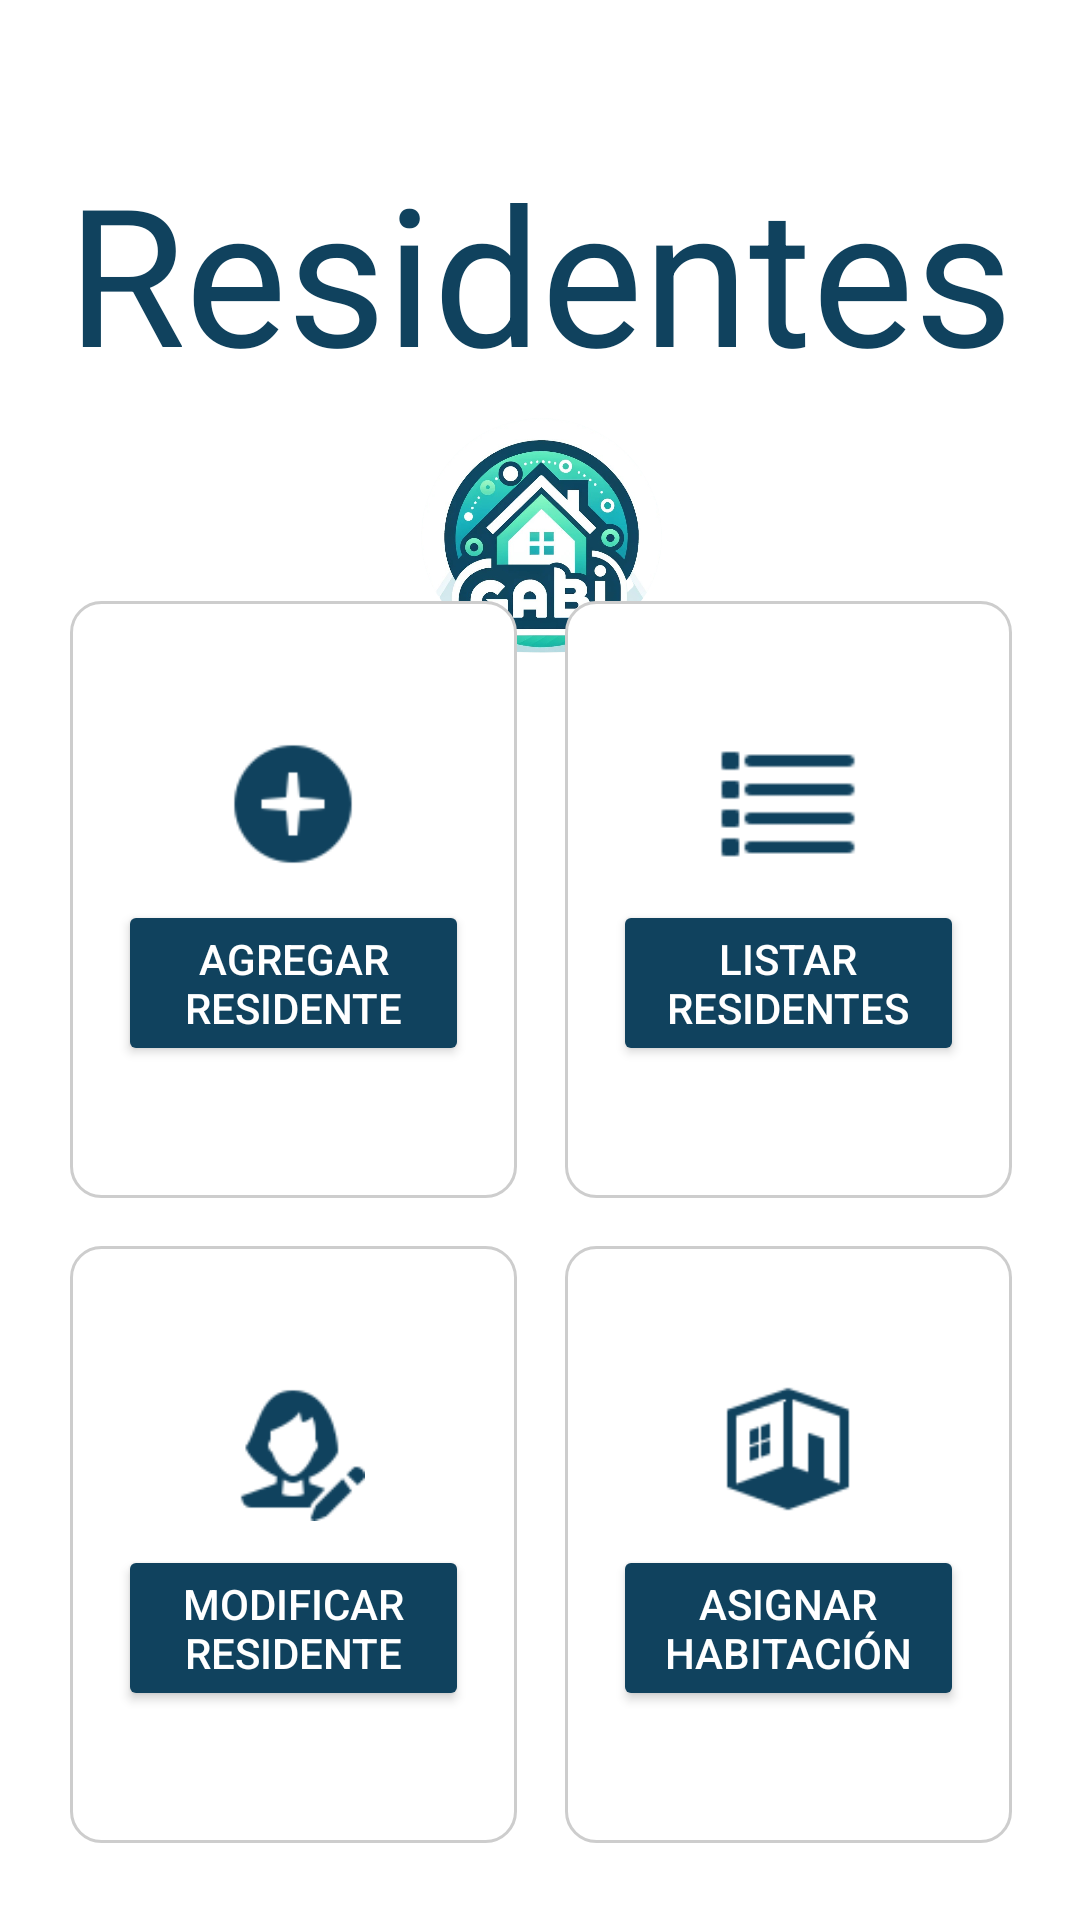

The Android layout XML behind this screen, and the referenced resources:
<!-- AndroidManifest.xml: application theme Theme.GABI -->
<!-- res/layout/fragment_residentes_administrador.xml -->
<androidx.constraintlayout.widget.ConstraintLayout xmlns:android="http://schemas.android.com/apk/res/android"
    xmlns:tools="http://schemas.android.com/tools"
    xmlns:app="http://schemas.android.com/apk/res-auto"
    android:layout_width="match_parent"
    android:layout_height="match_parent"
    android:padding="16dp"
    android:background="@color/white"
    tools:context=".ResidentesAdministrador">

    <TextView
        android:id="@+id/tvTitle"
        android:layout_width="wrap_content"
        android:layout_height="wrap_content"
        android:text="Residentes"
        android:textSize="64dp"
        android:textColor="@color/turquesa"
        android:layout_marginTop="32dp"
        app:layout_constraintTop_toTopOf="parent"
        app:layout_constraintStart_toStartOf="parent"
        app:layout_constraintEnd_toEndOf="parent" />

    <ImageView
        android:id="@+id/logoImageView"
        android:layout_width="146dp"
        android:layout_height="85dp"
        android:layout_marginTop="3dp"
        android:contentDescription="@string/app_name"
        android:src="@drawable/icon_gabi"
        app:layout_constraintEnd_toEndOf="parent"
        app:layout_constraintStart_toStartOf="parent"
        app:layout_constraintTop_toBottomOf="@id/tvTitle" />

    <GridLayout
        android:id="@+id/gridLayout"
        android:layout_width="362dp"
        android:layout_height="462dp"
        android:layout_marginTop="1sp"
        android:layout_marginBottom="32dp"
        android:alignmentMode="alignMargins"
        android:columnCount="2"
        android:padding="16dp"
        android:rowCount="2"
        android:useDefaultMargins="true"
        app:layout_constraintBottom_toBottomOf="parent"
        app:layout_constraintEnd_toEndOf="parent"
        app:layout_constraintStart_toStartOf="parent"
        app:layout_constraintTop_toBottomOf="@id/logoImageView">

        <FrameLayout
            android:id="@+id/btnAgregarResidente"
            android:layout_width="0dp"
            android:layout_height="0dp"
            android:layout_rowWeight="1"
            android:layout_columnWeight="1"
            android:layout_margin="8dp">

            <LinearLayout
                android:layout_width="match_parent"
                android:layout_height="match_parent"
                android:background="@drawable/rounded_corners"
                android:gravity="center"
                android:orientation="vertical"
                android:padding="16dp">

                <ImageView
                    android:layout_width="48dp"
                    android:layout_height="48dp"
                    android:src="@drawable/add_icon" />

                <Button
                    android:id="@+id/btnAgregarResidenteInner"
                    android:layout_width="wrap_content"
                    android:layout_height="wrap_content"
                    android:layout_marginTop="8dp"
                    android:backgroundTint="@color/turquesa"
                    android:text="Agregar Residente"
                    android:textColor="@android:color/white"
                    android:textSize="14sp" />
            </LinearLayout>
        </FrameLayout>

        <FrameLayout
            android:id="@+id/btnListarResidentes"
            android:layout_width="0dp"
            android:layout_height="0dp"
            android:layout_rowWeight="1"
            android:layout_columnWeight="1"
            android:layout_margin="8dp">

            <LinearLayout
                android:layout_width="match_parent"
                android:layout_height="match_parent"
                android:background="@drawable/rounded_corners"
                android:gravity="center"
                android:orientation="vertical"
                android:padding="16dp">

                <ImageView
                    android:layout_width="48dp"
                    android:layout_height="48dp"
                    android:src="@drawable/icon_lista" />

                <Button
                    android:id="@+id/btnListarResidentesInner"
                    android:layout_width="wrap_content"
                    android:layout_height="wrap_content"
                    android:layout_marginTop="8dp"
                    android:backgroundTint="@color/turquesa"
                    android:text="Listar Residentes"
                    android:textColor="@android:color/white"
                    android:textSize="14sp" />
            </LinearLayout>
        </FrameLayout>

        <FrameLayout
            android:id="@+id/btnModificarResidente"
            android:layout_width="0dp"
            android:layout_height="0dp"
            android:layout_rowWeight="1"
            android:layout_columnWeight="1"
            android:layout_margin="8dp">

            <LinearLayout
                android:layout_width="match_parent"
                android:layout_height="match_parent"
                android:background="@drawable/rounded_corners"
                android:gravity="center"
                android:orientation="vertical"
                android:padding="16dp">

                <ImageView
                    android:layout_width="48dp"
                    android:layout_height="48dp"
                    android:src="@drawable/icon_editar_usuario" />

                <Button
                    android:id="@+id/btnModificarResidenteInner"
                    android:layout_width="wrap_content"
                    android:layout_height="wrap_content"
                    android:layout_marginTop="8dp"
                    android:backgroundTint="@color/turquesa"
                    android:text="Modificar Residente"
                    android:textColor="@android:color/white"
                    android:textSize="14sp" />
            </LinearLayout>
        </FrameLayout>

        <FrameLayout
            android:id="@+id/btnAsignarHabitacion"
            android:layout_width="0dp"
            android:layout_height="0dp"
            android:layout_rowWeight="1"
            android:layout_columnWeight="1"
            android:layout_margin="8dp">

            <LinearLayout
                android:layout_width="match_parent"
                android:layout_height="match_parent"
                android:background="@drawable/rounded_corners"
                android:gravity="center"
                android:orientation="vertical"
                android:padding="16dp">

                <ImageView
                    android:layout_width="48dp"
                    android:layout_height="48dp"
                    android:src="@drawable/icons_habitacion" />

                <Button
                    android:id="@+id/btnAsignarHabitacionInner"
                    android:layout_width="wrap_content"
                    android:layout_height="wrap_content"
                    android:layout_marginTop="8dp"
                    android:backgroundTint="@color/turquesa"
                    android:text="Asignar Habitación"
                    android:textColor="@android:color/white"
                    android:textSize="14sp" />
            </LinearLayout>
        </FrameLayout>
    </GridLayout>
</androidx.constraintlayout.widget.ConstraintLayout>
<!-- resources referenced by this layout -->
<resources>
  <color name="turquesa">#10425E</color>
  <color name="white">#FFFFFFFF</color>
  <!-- drawable add_icon: png bitmap (drawable, 1053 bytes) -->
  <!-- drawable icon_editar_usuario: png bitmap (drawable, 1561 bytes) -->
  <!-- drawable icon_gabi: png bitmap (drawable, 461375 bytes) -->
  <!-- drawable icon_lista: png bitmap (drawable, 280 bytes) -->
  <!-- drawable icons_habitacion: png bitmap (drawable, 1162 bytes) -->
  <!-- drawable rounded_corners (drawable) -->
  <shape xmlns:android="http://schemas.android.com/apk/res/android">
      <solid android:color="#FFFFFF"/>
      <corners android:radius="10dp"/>
      <stroke android:width="1dp" android:color="#CDCDCD"/>
  </shape>
  <string name="app_name">GABI</string>
  <style name="Theme.GABI" parent="Base.Theme.GABI" />
  <style name="Base.Theme.GABI" parent="Theme.Material3.DayNight.NoActionBar">
          <item name="colorPrimary">@color/barra_superior</item>
          <item name="colorPrimaryVariant">#FFFFFF</item>
          <item name="colorOnPrimary">@color/white</item>
          
          <item name="colorSecondary">@color/teal_200</item>
          <item name="colorSecondaryVariant">@color/teal_700</item>
          <item name="colorOnSecondary">@color/black</item>
          
          <item name="android:statusBarColor">@color/teal_700</item>
  
      </style>
  <color name="barra_superior">#10425E</color>
  <color name="teal_200">#FF03DAC5</color>
  <color name="teal_700">#FF018786</color>
  <color name="black">#FF000000</color>
</resources>
